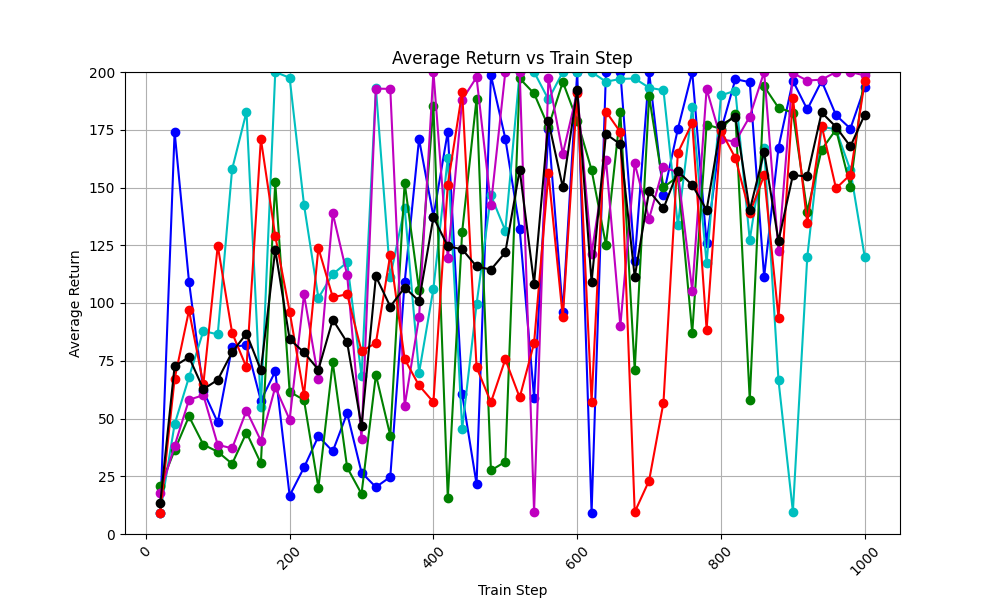

The table this chart was drawn from, first rows:
train_step, avg_return_0, avg_return_1, avg_return_2, avg_return_3, avg_return_4, avg_of_avg_returns
20, 9.1, 9.3, 20.7, 17.7, 9.3, 13.22
40, 174.1, 47.5, 36.2, 38.2, 67.1, 72.62
60, 109.3, 67.9, 50.9, 58.1, 96.8, 76.6
80, 61.9, 87.9, 38.7, 60.1, 64.9, 62.7
100, 48.3, 86.4, 35.6, 38.6, 124.8, 66.74
120, 81.1, 157.9, 30.4, 37.1, 87.1, 78.72
140, 81.7, 182.8, 43.9, 53.4, 72.1, 86.78
160, 57.7, 55.0, 30.6, 40.4, 171.0, 70.94
180, 70.4, 200.0, 152.2, 63.6, 129.0, 123
200, 16.6, 197.5, 61.6, 49.5, 96.3, 84.3
220, 28.8, 142.5, 58.0, 103.7, 60.1, 78.62
240, 42.3, 102.2, 20.0, 67.3, 123.8, 71.12
260, 35.8, 112.5, 74.3, 138.8, 102.5, 92.78
280, 52.3, 117.6, 28.8, 112.2, 103.8, 82.94
300, 26.6, 68.4, 17.4, 41.2, 79.1, 46.54
320, 20.3, 192.9, 68.9, 192.8, 82.7, 111.5
340, 24.7, 111.4, 42.6, 192.7, 120.9, 98.46
360, 109.0, 141.3, 152.1, 55.4, 75.7, 106.7
380, 171.0, 69.7, 105.6, 93.8, 64.3, 100.9
400, 137.4, 106.2, 185.1, 200.0, 57.1, 137.2
420, 174.2, 162.8, 15.4, 119.3, 151.2, 124.6
440, 60.5, 45.5, 130.9, 188.0, 191.3, 123.2
460, 21.6, 99.4, 188.4, 197.7, 72.2, 115.9
480, 198.6, 146.6, 27.5, 142.5, 57.0, 114.4
500, 171.2, 131.3, 31.3, 200.0, 75.6, 121.9
520, 132.1, 200.0, 197.2, 200.0, 59.1, 157.7
540, 59.0, 200.0, 190.7, 9.6, 82.6, 108.4
560, 175.3, 188.1, 176.3, 197.6, 156.1, 178.7
580, 96.1, 200.0, 195.7, 164.6, 93.8, 150
600, 200.0, 200.0, 179.0, 191.3, 191.1, 192.3
620, 9.2, 200.0, 157.6, 121.4, 57.1, 109.1
640, 200.0, 195.8, 125.1, 162.1, 182.9, 173.2
660, 200.0, 197.0, 182.5, 90.1, 174.0, 168.7
680, 118.3, 197.2, 71.0, 160.4, 9.5, 111.3
700, 200.0, 193.2, 189.5, 136.5, 23.1, 148.5
720, 146.8, 192.1, 150.1, 158.8, 56.9, 140.9
740, 175.3, 133.6, 154.7, 156.6, 165.0, 157
760, 200.0, 184.8, 87.1, 105.4, 178.0, 151.1
780, 125.8, 117.2, 177.2, 192.7, 88.5, 140.3
800, 174.7, 189.9, 175.4, 170.9, 174.5, 177.1
820, 196.9, 191.9, 181.7, 169.8, 162.8, 180.6
840, 195.6, 127.3, 58.1, 180.7, 139.0, 140.1
860, 111.3, 167.2, 193.8, 200.0, 155.2, 165.5
880, 167.3, 66.5, 184.5, 122.4, 93.6, 126.9
900, 196.2, 9.7, 182.4, 199.5, 188.9, 155.3
920, 183.8, 119.8, 139.6, 196.3, 134.5, 154.8
940, 196.1, 176.4, 166.4, 196.7, 176.8, 182.5
960, 181.3, 175.1, 175.1, 200.0, 149.6, 176.2
980, 175.5, 157.5, 150.4, 200.0, 155.6, 167.8
1000, 193.5, 119.8, 200.0, 198.5, 196.0, 181.6
